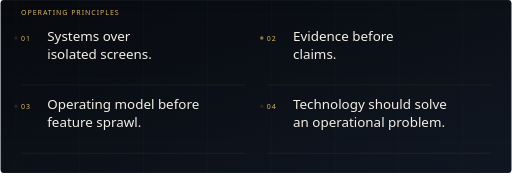
t = 0.00 s
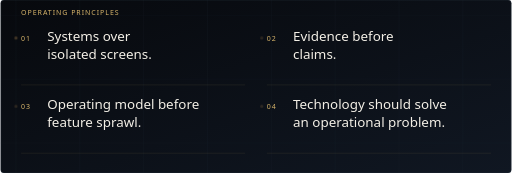
t = 1.67 s
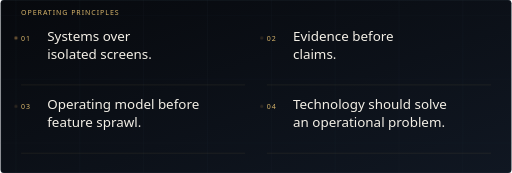
t = 3.33 s
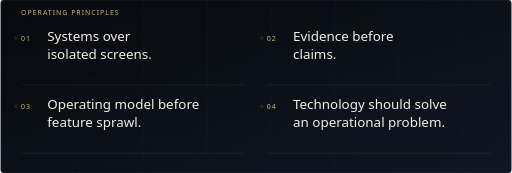
t = 5.00 s
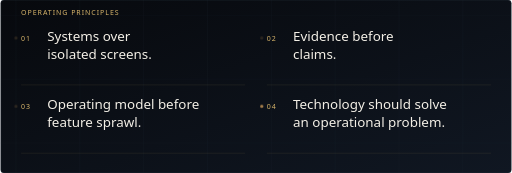
t = 6.67 s
t = 8.33 s: frame unchanged from t = 5.00 s, image omitted

The animated SVG that drew these frames (rendered in a browser with its animation timeline set to each time). Animation: 3 CSS @keyframes rules; frames cover the first 8.33 s, repeats indefinitely.

<svg xmlns="http://www.w3.org/2000/svg" xmlns:xlink="http://www.w3.org/1999/xlink" width="1600" height="542" viewBox="0 0 1600 542" role="img" aria-labelledby="t d"><title id="t">Systems over isolated screens. Evidence before claims. Operating model before feature sprawl. Technology should solve an operational problem.</title><desc id="d">Systems over isolated screens. Evidence before claims. Operating model before feature sprawl. Technology should solve an operational problem.</desc><defs><linearGradient id="field" x2="1" y2="1"><stop stop-color="#07090D"/><stop offset="1" stop-color="#101722"/></linearGradient><linearGradient id="metal" x1="0" x2="1"><stop stop-color="#D6B46A"/><stop offset=".6" stop-color="#C7834D"/><stop offset="1" stop-color="#D6B46A"/></linearGradient></defs><rect width="1600" height="542" rx="10" fill="url(#field)"/><rect x=".5" y=".5" width="1599" height="541" rx="10" fill="none" stroke="#2C3744"/><path d="M48 0V542" stroke="#2C3744" opacity=".35"/><path d="M248 0V542" stroke="#2C3744" opacity=".35"/><path d="M448 0V542" stroke="#2C3744" opacity=".35"/><path d="M648 0V542" stroke="#2C3744" opacity=".35"/><path d="M848 0V542" stroke="#2C3744" opacity=".35"/><path d="M1048 0V542" stroke="#2C3744" opacity=".35"/><path d="M1248 0V542" stroke="#2C3744" opacity=".35"/><path d="M1448 0V542" stroke="#2C3744" opacity=".35"/><path d="M0 48H1600" stroke="#2C3744" opacity=".24"/><path d="M0 248H1600" stroke="#2C3744" opacity=".24"/><path d="M0 448H1600" stroke="#2C3744" opacity=".24"/><text x="64" y="48" font-family="Segoe UI,Arial,sans-serif" font-size="22" fill="#D6B46A" letter-spacing="3">OPERATING PRINCIPLES</text><text x="64" y="128" font-family="Segoe UI,Arial,sans-serif" font-size="22" fill="#D6B46A" letter-spacing="3">01</text><text x="146" y="129" font-family="Segoe UI,Arial,sans-serif" font-size="42" fill="#F3EFE6" font-weight="500">Systems over</text><text x="146" y="185" font-family="Segoe UI,Arial,sans-serif" font-size="42" fill="#F3EFE6" font-weight="500">isolated screens.</text><path d="M64 266H766" stroke="#D6B46A" opacity="0.26"/><text x="834" y="128" font-family="Segoe UI,Arial,sans-serif" font-size="22" fill="#D6B46A" letter-spacing="3">02</text><text x="916" y="129" font-family="Segoe UI,Arial,sans-serif" font-size="42" fill="#F3EFE6" font-weight="500">Evidence before</text><text x="916" y="185" font-family="Segoe UI,Arial,sans-serif" font-size="42" fill="#F3EFE6" font-weight="500">claims.</text><path d="M834 266H1536" stroke="#D6B46A" opacity="0.26"/><text x="64" y="342" font-family="Segoe UI,Arial,sans-serif" font-size="22" fill="#D6B46A" letter-spacing="3">03</text><text x="146" y="343" font-family="Segoe UI,Arial,sans-serif" font-size="42" fill="#F3EFE6" font-weight="500">Operating model before</text><text x="146" y="399" font-family="Segoe UI,Arial,sans-serif" font-size="42" fill="#F3EFE6" font-weight="500">feature sprawl.</text><path d="M64 480H766" stroke="#D6B46A" opacity="0.26"/><text x="834" y="342" font-family="Segoe UI,Arial,sans-serif" font-size="22" fill="#D6B46A" letter-spacing="3">04</text><text x="916" y="343" font-family="Segoe UI,Arial,sans-serif" font-size="42" fill="#F3EFE6" font-weight="500">Technology should solve</text><text x="916" y="399" font-family="Segoe UI,Arial,sans-serif" font-size="42" fill="#F3EFE6" font-weight="500">an operational problem.</text><path d="M834 480H1536" stroke="#D6B46A" opacity="0.26"/>
<!-- MOTION START: decorative SVG-only enhancement; original source is retained -->
<style>
  .motion-rotor { transform-origin: 0px 0px; animation: motionTurn 32s linear infinite; }
  .motion-dash { animation: motionSweep 14s ease-in-out infinite; }
  .motion-beat { animation: motionBeat 12s ease-in-out infinite; }
  .motion-beat:nth-child(2) { animation-delay: -2s; }
  .motion-beat:nth-child(3) { animation-delay: -4s; }
  .motion-beat:nth-child(4) { animation-delay: -6s; }
  .motion-beat:nth-child(5) { animation-delay: -8s; }
  .motion-beat:nth-child(6) { animation-delay: -10s; }
  .motion-beat:nth-child(7) { animation-delay: -12s; }
  @keyframes motionTurn { from { transform: rotate(0deg); } to { transform: rotate(360deg); } }
  @keyframes motionSweep {
    0%, 8% { stroke-dashoffset: 1600; opacity: 0; }
    15% { opacity: .62; }
    53% { opacity: .5; }
    66%, 100% { stroke-dashoffset: 0; opacity: 0; }
  }
  @keyframes motionBeat {
    0%, 12%, 32%, 100% { opacity: .18; }
    18%, 24% { opacity: .82; }
  }
  @media (prefers-reduced-motion: reduce) {
    .motion-rotor, .motion-dash, .motion-beat { animation: none !important; opacity: .22 !important; }
  }
</style>
<circle class="motion-beat" style="animation-delay:-0s" cx="48" cy="119" r="5" fill="#C89756" opacity=".2" aria-hidden="true"/><circle class="motion-beat" style="animation-delay:-2.5s" cx="818" cy="119" r="5" fill="#C89756" opacity=".2" aria-hidden="true"/><circle class="motion-beat" style="animation-delay:-5s" cx="48" cy="333" r="5" fill="#C89756" opacity=".2" aria-hidden="true"/><circle class="motion-beat" style="animation-delay:-7.5s" cx="818" cy="333" r="5" fill="#C89756" opacity=".2" aria-hidden="true"/>
<!-- MOTION END -->
</svg>
